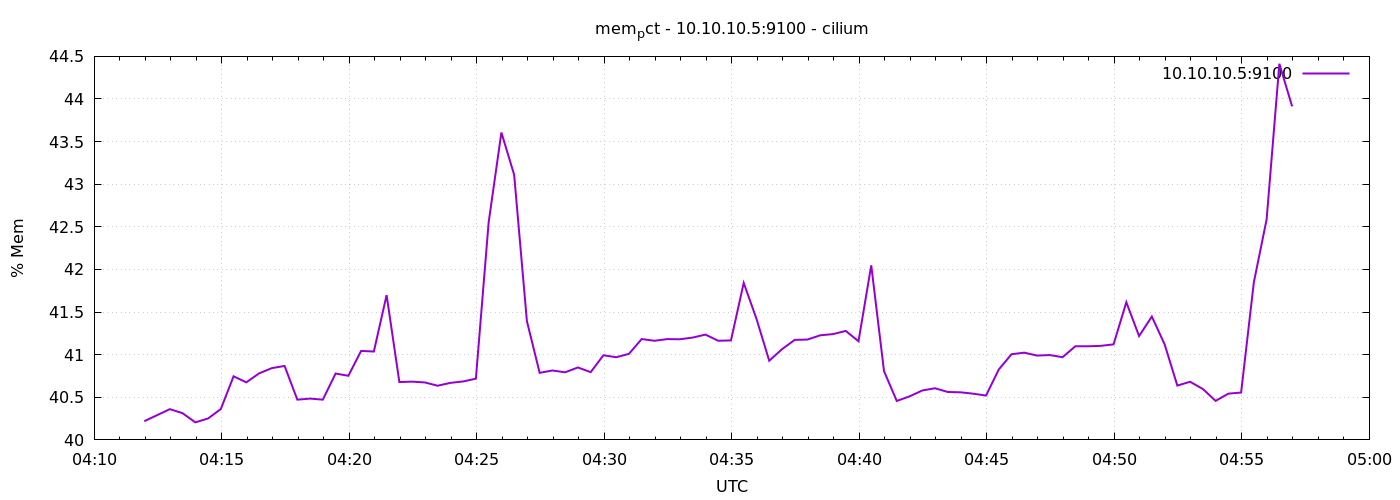

Values plotted in this chart, from the file beside it:
1778040718	40.219631360860575
1778040748	40.29
1778040778	40.36
1778040808	40.31
1778040838	40.21
1778040868	40.25
1778040898	40.36
1778040928	40.75
1778040958	40.68
1778040988	40.78
1778041018	40.84
1778041048	40.87
1778041078	40.47
1778041108	40.48
1778041138	40.47
1778041168	40.78
1778041198	40.75
1778041228	41.04
1778041258	41.04
1778041288	41.7
1778041318	40.68
1778041348	40.68
1778041378	40.67
1778041408	40.64
1778041438	40.67
1778041468	40.69
1778041498	40.72
1778041528	42.55
1778041558	43.61
1778041588	43.11
1778041618	41.39
1778041648	40.79
1778041678	40.81
1778041708	40.79
1778041738	40.85
1778041768	40.79
1778041798	40.99
1778041828	40.97
1778041858	41.01
1778041888	41.18
1778041918	41.16
1778041948	41.18
1778041978	41.18
1778042008	41.2
1778042038	41.24
1778042068	41.16
1778042098	41.17
1778042128	41.84
1778042158	41.42
1778042188	40.93
1778042218	41.06
1778042248	41.17
1778042278	41.18
1778042308	41.23
1778042338	41.24
1778042368	41.28
1778042398	41.16
1778042428	42.05
1778042458	40.81
1778042488	40.46
1778042518	40.51
... 30 more rows
